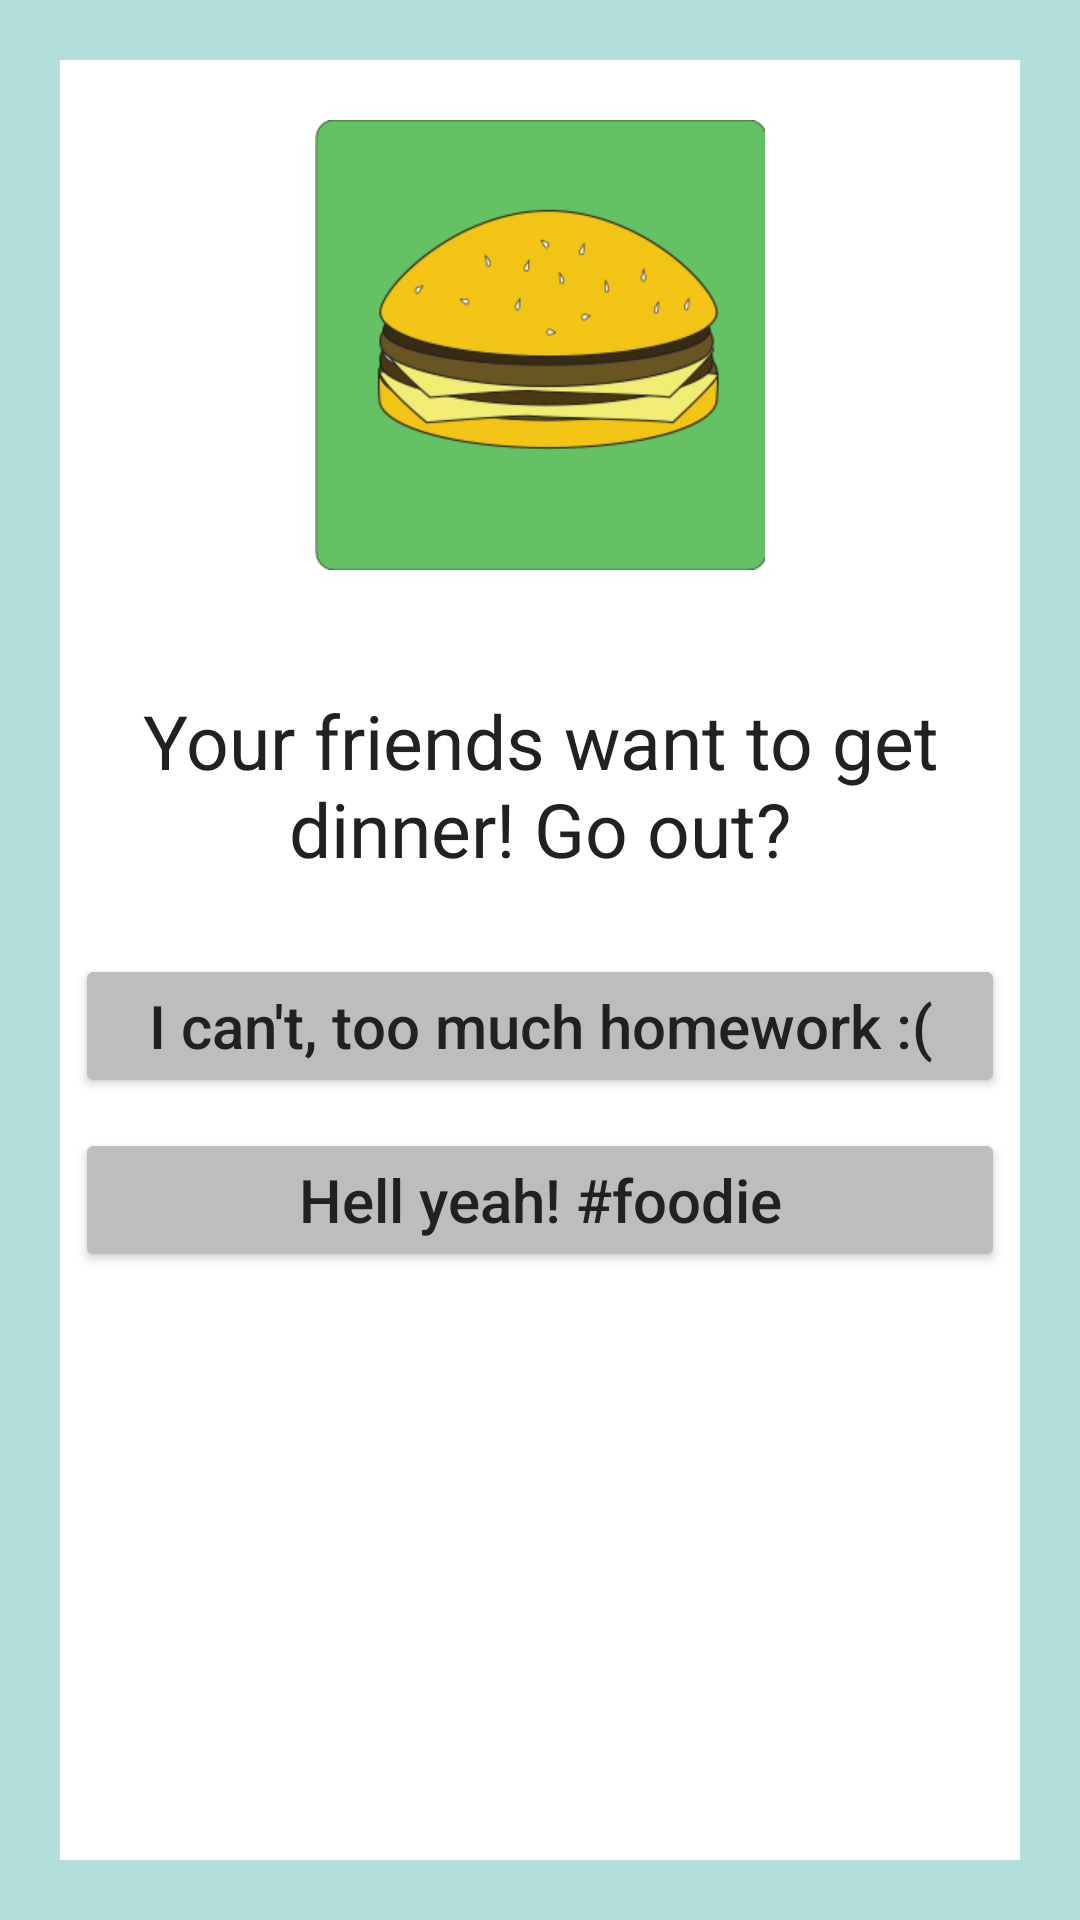

Android layout source for this screen:
<!-- AndroidManifest.xml: application theme AppTheme -->
<!-- res/layout/activity_page_5d.xml -->
<RelativeLayout xmlns:android="http://schemas.android.com/apk/res/android"
    xmlns:tools="http://schemas.android.com/tools"
    android:layout_width="match_parent"
    android:layout_height="match_parent"
    android:background="#B2DFDB"
    tools:context="com.example.android.choosewisely.Page_1">

    <RelativeLayout
        android:layout_width="wrap_content"
        android:layout_height="wrap_content"
        android:background="#FFFFFF"
        android:layout_alignParentTop="true"
        android:layout_alignParentLeft="true"
        android:layout_alignParentBottom="true"
        android:layout_alignParentRight="true"
        android:layout_margin="20dp">

        <LinearLayout
            android:layout_width="match_parent"
            android:layout_height="match_parent"
            android:orientation="vertical">

            <ImageView
                tools:ignore="ContentDescription"
                android:layout_width="150dp"
                android:layout_height="150dp"
                android:layout_marginTop="20dp"
                android:layout_marginBottom="20dp"
                android:src="@drawable/lunch_5b_5d"
                android:layout_gravity="center"/>

            <TextView
                android:layout_width="wrap_content"
                android:layout_height="wrap_content"
                android:layout_gravity="center"
                android:layout_margin="20dp"
                android:textAllCaps="false"
                android:textColor="#212121"
                android:textSize="25sp"
                android:textAlignment="center"
                android:text="Your friends want to get dinner! Go out?"/>

            <Button
                android:id="@+id/button_5b"
                android:layout_width="match_parent"
                android:layout_height="wrap_content"
                android:layout_gravity="center_horizontal"
                android:backgroundTint="#BDBDBD"
                android:textColor="#212121"
                android:layout_margin="5dp"
                android:textAllCaps="false"
                android:textSize="20sp"
                android:text="I can't, too much homework :("
                android:onClick="open_Page_6b"/>
            <Button
                android:id="@+id/button_5c"
                android:layout_width="match_parent"
                android:layout_height="wrap_content"
                android:layout_gravity="center_horizontal"
                android:backgroundTint="#BDBDBD"
                android:textColor="#212121"
                android:layout_margin="5dp"
                android:textAllCaps="false"
                android:textSize="20sp"
                android:text="Hell yeah! #foodie"
                android:onClick="open_Page_6c"/>
        </LinearLayout>
    </RelativeLayout>


</RelativeLayout>
<!-- resources referenced by this layout -->
<resources>
  <!-- drawable lunch_5b_5d: png bitmap (drawable, 66350 bytes) -->
</resources>
